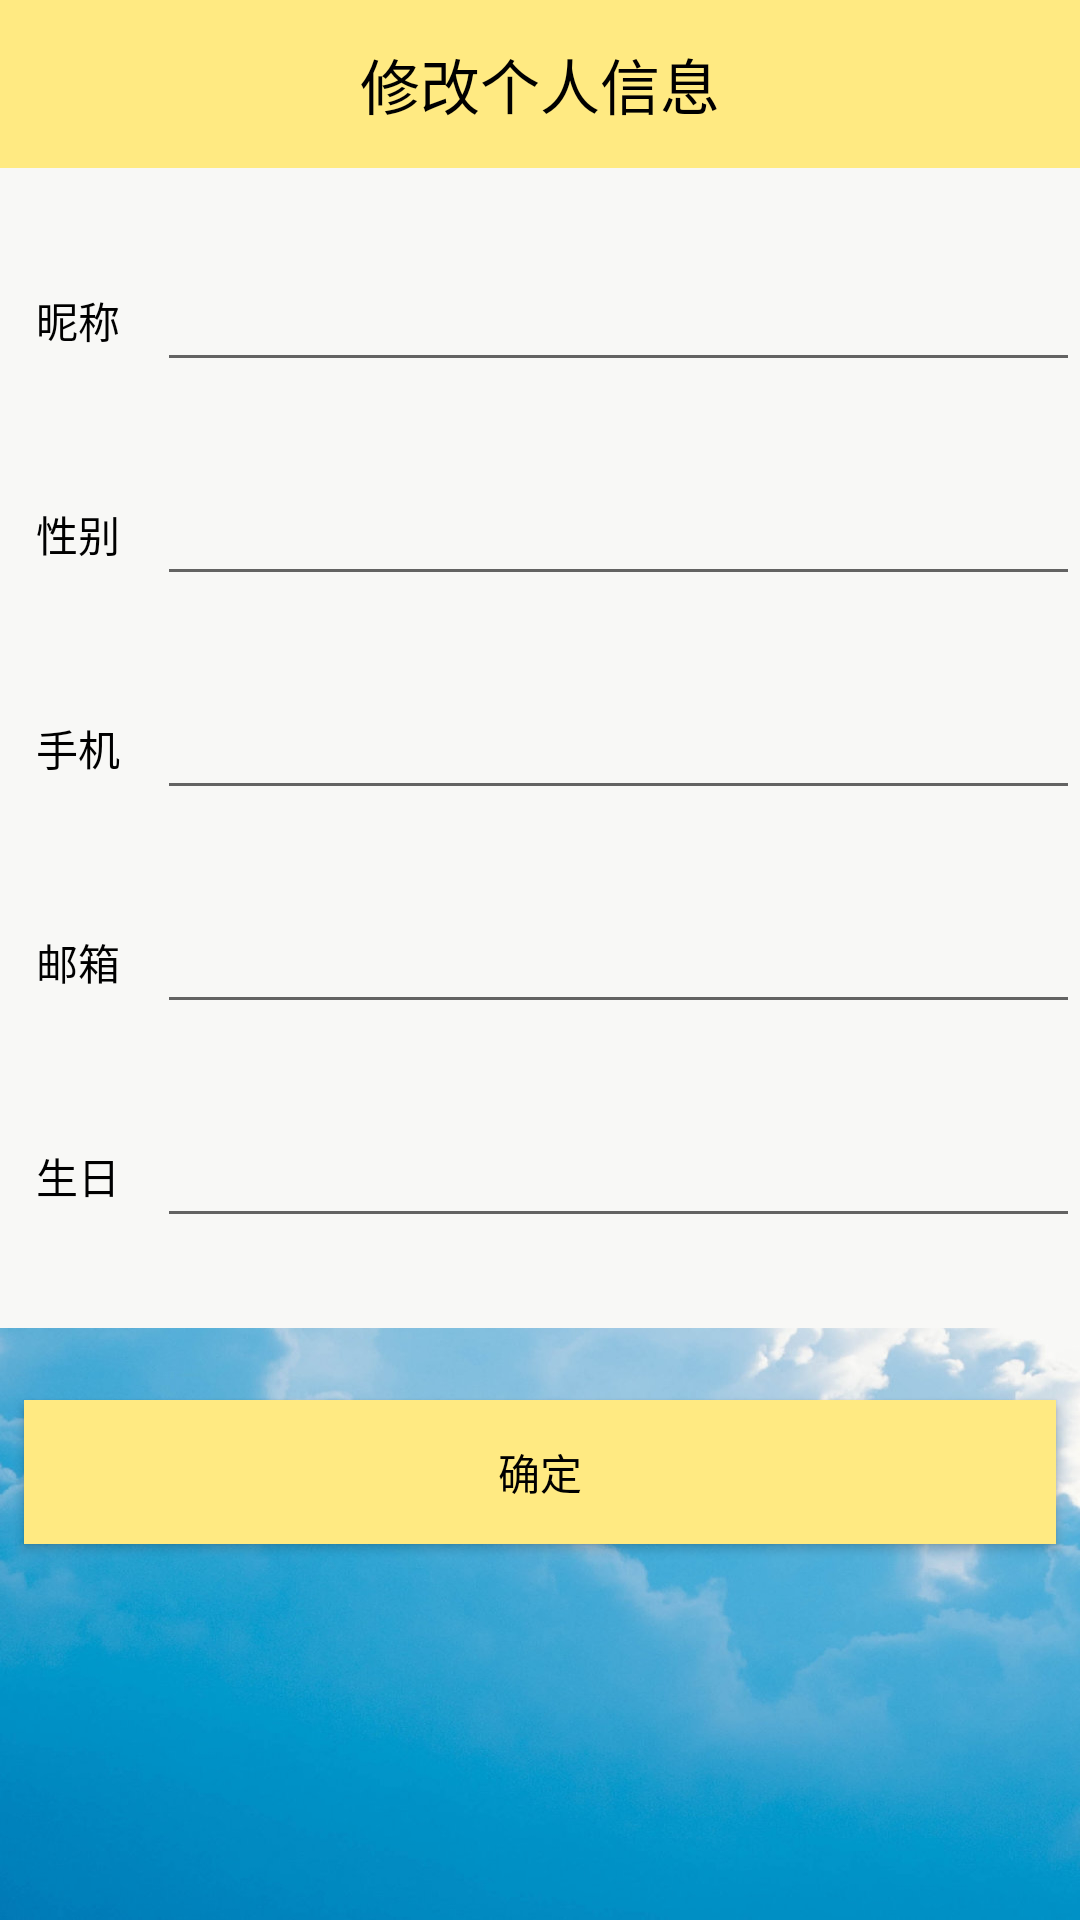

Produce the Android XML layout that renders to this screen, including the resource entries it uses.
<!-- AndroidManifest.xml: application theme AppTheme.main -->
<!-- res/layout/edit_info_fragment.xml -->
<?xml version="1.0" encoding="utf-8"?>
<layout xmlns:android="http://schemas.android.com/apk/res/android"
    xmlns:app="http://schemas.android.com/apk/res-auto"
    xmlns:tools="http://schemas.android.com/tools">

    <data>

    </data>

    <androidx.constraintlayout.widget.ConstraintLayout
        android:layout_width="match_parent"
        android:layout_height="match_parent"
        android:layout_gravity="center"
        android:background="@drawable/account_background1"
        tools:context=".fragment.EditInfoFragment">

        <LinearLayout
            android:id="@+id/linearLayout"
            android:layout_width="match_parent"
            android:layout_height="wrap_content"
            android:background="#F8F8F6"
            android:orientation="vertical"
            app:layout_constraintEnd_toEndOf="parent"
            app:layout_constraintStart_toStartOf="parent"
            app:layout_constraintTop_toTopOf="parent">

            <androidx.appcompat.widget.Toolbar
                android:id="@+id/toolbar3"
                android:layout_width="match_parent"
                android:layout_height="wrap_content"
                android:background="?attr/colorPrimary"
                android:minHeight="?attr/actionBarSize"
                android:theme="?attr/actionBarTheme">


                <TextView
                    android:id="@+id/toolbar_title"
                    android:layout_width="wrap_content"
                    android:layout_height="wrap_content"
                    android:layout_gravity="center"
                    android:singleLine="true"
                    android:text="修改个人信息"
                    android:textColor="@color/black"
                    android:textSize="20sp" />
            </androidx.appcompat.widget.Toolbar>


            <LinearLayout
                android:layout_width="match_parent"
                android:layout_height="wrap_content"
                android:layout_marginTop="30dp"
                android:layout_marginBottom="30dp"
                android:layout_weight="1"
                android:orientation="horizontal">

                <TextView
                    android:id="@+id/text"
                    android:layout_width="wrap_content"
                    android:layout_height="match_parent"
                    android:layout_gravity="center"
                    android:layout_weight="2"
                    android:gravity="center"
                    android:text="昵称" />

                <EditText
                    android:id="@+id/username"
                    android:layout_width="wrap_content"
                    android:layout_height="wrap_content"
                    android:layout_weight="8"
                    android:autofillHints=""
                    android:ems="10"
                    android:inputType="text" />

            </LinearLayout>

            <LinearLayout
                android:layout_width="match_parent"
                android:layout_height="match_parent"
                android:layout_marginBottom="30dp"
                android:layout_weight="1"
                android:orientation="horizontal">

                <TextView
                    android:id="@+id/text4"
                    android:layout_width="wrap_content"
                    android:layout_height="match_parent"
                    android:layout_gravity="center"
                    android:layout_weight="2"
                    android:gravity="center"
                    android:text="性别" />

                <EditText
                    android:id="@+id/gender"
                    android:layout_width="wrap_content"
                    android:layout_height="wrap_content"
                    android:layout_weight="8"
                    android:autofillHints=""
                    android:ems="10"
                    android:inputType="text" />

            </LinearLayout>

            <LinearLayout
                android:layout_width="match_parent"
                android:layout_height="match_parent"
                android:layout_marginBottom="30dp"
                android:layout_weight="1"
                android:orientation="horizontal">

                <TextView
                    android:id="@+id/text5"
                    android:layout_width="wrap_content"
                    android:layout_height="match_parent"
                    android:layout_gravity="center"
                    android:layout_weight="2"
                    android:gravity="center"
                    android:text="手机" />

                <EditText
                    android:id="@+id/telenumber"
                    android:layout_width="wrap_content"
                    android:layout_height="wrap_content"
                    android:layout_weight="8"
                    android:autofillHints=""
                    android:ems="10"
                    android:inputType="number" />
            </LinearLayout>

            <LinearLayout
                android:layout_width="match_parent"
                android:layout_height="wrap_content"
                android:layout_marginBottom="30dp"
                android:layout_weight="1"
                android:orientation="horizontal">

                <TextView
                    android:id="@+id/text2"
                    android:layout_width="wrap_content"
                    android:layout_height="match_parent"
                    android:layout_gravity="center"
                    android:layout_weight="2"
                    android:gravity="center"
                    android:text="邮箱" />

                <EditText
                    android:id="@+id/email"
                    android:layout_width="wrap_content"
                    android:layout_height="wrap_content"
                    android:layout_weight="8"
                    android:autofillHints=""
                    android:ems="10"
                    android:inputType="textEmailAddress" />

            </LinearLayout>

            <LinearLayout
                android:layout_width="match_parent"
                android:layout_height="wrap_content"
                android:layout_marginBottom="30dp"
                android:layout_weight="1"
                android:orientation="horizontal">

                <TextView
                    android:id="@+id/text3"
                    android:layout_width="wrap_content"
                    android:layout_height="match_parent"
                    android:layout_gravity="center"
                    android:layout_weight="2"
                    android:gravity="center"
                    android:text="生日" />

                <EditText
                    android:id="@+id/birthday"
                    android:layout_width="wrap_content"
                    android:layout_height="wrap_content"
                    android:layout_weight="8"
                    android:autofillHints=""
                    android:ems="10"
                    android:inputType="date" />

            </LinearLayout>
        </LinearLayout>

        <Button
            android:id="@+id/submit"
            android:layout_width="0dp"
            android:layout_height="wrap_content"
            android:layout_marginStart="8dp"
            android:layout_marginTop="24dp"
            android:layout_marginEnd="8dp"
            android:background="@color/primary"
            android:text="确定"
            app:layout_constraintEnd_toEndOf="parent"
            app:layout_constraintStart_toStartOf="parent"
            app:layout_constraintTop_toBottomOf="@+id/linearLayout" />

    </androidx.constraintlayout.widget.ConstraintLayout>
</layout>
<!-- resources referenced by this layout -->
<resources>
  <color name="black">#000000</color>
  <color name="primary">#FFEA82</color>
  <!-- drawable account_background1: jpg bitmap (drawable, 104844 bytes) -->
  <style name="AppTheme.main" parent="Theme.Design.Light.NoActionBar">
          <item name="android:statusBarColor">@color/sky_blue</item>
          <item name="colorControlHighlight">@color/primary</item>
          <item name="colorControlActivated">@color/black</item>
          <item name="android:textColorPrimary">@color/black</item>
          <item name="android:textColor">@color/black</item>
          <item name="colorAccent">@color/primary_darker</item>
          <item name="colorPrimary">@color/primary</item>
          
          
          
  
      </style>
  <color name="sky_blue">#30B0CD</color>
  <color name="primary_darker">#F8AE76</color>
</resources>
